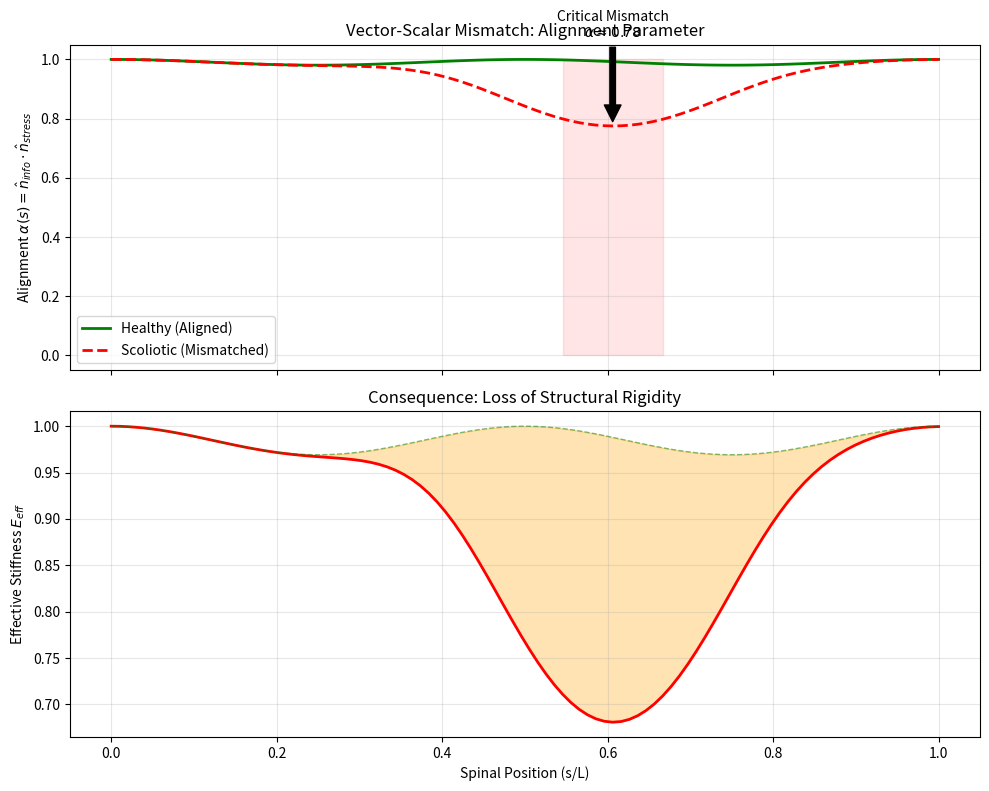

Recreate this plot in Python.
"""
Experiment: Vector-Scalar Mismatch Analysis

This script quantifies the "Vector Mismatch" concept by computing the alignment parameter
alpha(s) = n_info(s) . n_stress(s) along the spinal axis.

It compares a "Healthy" (Aligned) case where the information gradient matches the
gravitational stress vector, against a "Scoliotic" (Misaligned) case where a lateral
asymmetry creates an orthogonal component.

Output:
- Heatmap/Plot of alpha(s) showing regions of low alignment (instability).
- CSV data for vector field visualization.
"""

from pathlib import Path

import matplotlib.pyplot as plt
import numpy as np
import pandas as pd


def run_experiment():
    output_dir = Path("outputs/thermodynamic_cost")
    figures_dir = output_dir / "figures"

    # Ensure all directories exist
    output_dir.mkdir(parents=True, exist_ok=True)
    figures_dir.mkdir(parents=True, exist_ok=True)

    # 1. Define Geometry and Vector Fields
    n_nodes = 100
    s = np.linspace(0, 1.0, n_nodes) # Normalized length

    # A. Stress Vector Field (n_stress)
    # Primary stress is gravitational compression (Vertical, -Z)
    # In local Frenet frame (t, n, b), for a straight vertical rod:
    # Tangent t = (0, 0, 1). Stress is axial compression along -t.
    # Principal stress direction n_stress is approximately vertical.
    # Let's define n_stress as a unit vector field in 3D (x, y, z).
    # For a standing spine, stress is vertical.
    n_stress = np.zeros((n_nodes, 3))
    n_stress[:, 2] = 1.0 # Aligned with Z-axis

    # B. Information Gradient Field (n_info) - Healthy
    # Healthy information field is symmetric and largely aligned with the body axis
    # (craniocaudal gradient).
    # I(s) varies along Z. Gradient is dI/ds * t.
    # So n_info is also vertical.
    n_info_healthy = np.zeros((n_nodes, 3))
    n_info_healthy[:, 2] = 1.0
    # Add small noise/natural lordosis tilt (Y-component)
    # Lordosis implies the tangent tilts in Y-Z plane.
    # Gradient direction follows the manifold geometry.
    tilt_healthy = 0.2 * np.sin(2 * np.pi * s) # Sagittal curvature
    n_info_healthy[:, 1] = tilt_healthy
    # Re-normalize
    norms = np.linalg.norm(n_info_healthy, axis=1)
    n_info_healthy = n_info_healthy / norms[:, None]

    # C. Information Gradient Field (n_info) - Scoliotic
    # Scoliotic field has a lateral asymmetry (Left-Right gradient).
    # This creates an X-component in the information gradient.
    # We model a "Vector Defect" at the thoracolumbar junction (s=0.6).
    n_info_scoliotic = n_info_healthy.copy()

    # Lateral defect: Gaussian perturbation in X
    defect_center = 0.6
    defect_width = 0.15
    defect_strength = 0.8 # Strong lateral gradient

    lateral_component = defect_strength * np.exp(-0.5 * ((s - defect_center) / defect_width)**2)
    n_info_scoliotic[:, 0] += lateral_component

    # Re-normalize
    norms_scol = np.linalg.norm(n_info_scoliotic, axis=1)
    n_info_scoliotic = n_info_scoliotic / norms_scol[:, None]

    # -------------------------------------------------------------------------
    # 2. Compute Alignment Parameter alpha(s)
    # -------------------------------------------------------------------------
    # alpha = |n_info . n_stress|
    # Range [0, 1]. 1 = Aligned (Stable). 0 = Orthogonal (Unstable).

    # Healthy Alignment
    dot_healthy = np.einsum('ij,ij->i', n_info_healthy, n_stress)
    alpha_healthy = np.abs(dot_healthy)

    # Scoliotic Alignment
    dot_scoliotic = np.einsum('ij,ij->i', n_info_scoliotic, n_stress)
    alpha_scoliotic = np.abs(dot_scoliotic)

    # -------------------------------------------------------------------------
    # 3. Compute Effective Stiffness (Tensor Coupling)
    # -------------------------------------------------------------------------
    # E_eff = E_parallel * alpha^2 + E_perp * (1 - alpha^2)
    # Assume E_parallel >> E_perp (Anisotropy ratio ~ 5)
    E_parallel = 1.0 # Normalized
    E_perp = 0.2

    stiffness_healthy = E_parallel * alpha_healthy**2 + E_perp * (1 - alpha_healthy**2)
    stiffness_scoliotic = E_parallel * alpha_scoliotic**2 + E_perp * (1 - alpha_scoliotic**2)

    # -------------------------------------------------------------------------
    # 4. Export Data
    # -------------------------------------------------------------------------
    df = pd.DataFrame({
        'Normalized_Position_s': s,
        'Alpha_Healthy': alpha_healthy,
        'Alpha_Scoliotic': alpha_scoliotic,
        'Stiffness_Healthy': stiffness_healthy,
        'Stiffness_Scoliotic': stiffness_scoliotic,
        'Lateral_Defect_Magnitude': lateral_component
    })

    csv_path = output_dir / "vector_mismatch_analysis.csv"
    df.to_csv(csv_path, index=False)
    print(f"Data saved to {csv_path}")

    # -------------------------------------------------------------------------
    # 5. Visualization
    # -------------------------------------------------------------------------
    fig, (ax1, ax2) = plt.subplots(2, 1, figsize=(10, 8), sharex=True)

    # Plot 1: Alignment Parameter Alpha
    ax1.plot(s, alpha_healthy, 'g-', linewidth=2, label='Healthy (Aligned)')
    ax1.plot(s, alpha_scoliotic, 'r--', linewidth=2, label='Scoliotic (Mismatched)')
    ax1.set_ylabel(r'Alignment $\alpha(s) = \hat{n}_{info} \cdot \hat{n}_{stress}$')
    ax1.set_title('Vector-Scalar Mismatch: Alignment Parameter')
    ax1.grid(True, alpha=0.3)
    ax1.legend()

    # Highlight the mismatch region
    mismatch_mask = alpha_scoliotic < 0.8
    ax1.fill_between(s, 0, 1, where=mismatch_mask, color='red', alpha=0.1, label='Instability Region')

    # Plot 2: Effective Stiffness Loss
    # Show % reduction
    reduction = (1.0 - stiffness_scoliotic / stiffness_healthy) * 100

    ax2.plot(s, stiffness_scoliotic, 'r-', linewidth=2, label='Effective Stiffness')
    ax2.plot(s, stiffness_healthy, 'g--', linewidth=1, alpha=0.5, label='Baseline')
    ax2.fill_between(s, stiffness_scoliotic, stiffness_healthy, color='orange', alpha=0.3, label='Stiffness Deficit')

    ax2.set_ylabel('Effective Stiffness $E_{eff}$')
    ax2.set_xlabel('Spinal Position (s/L)')
    ax2.set_title('Consequence: Loss of Structural Rigidity')
    ax2.grid(True, alpha=0.3)

    # Annotation
    min_alpha_idx = np.argmin(alpha_scoliotic)
    min_s = s[min_alpha_idx]
    min_val = alpha_scoliotic[min_alpha_idx]

    ax1.annotate(f'Critical Mismatch\n$\\alpha \\approx {min_val:.2f}$',
                 xy=(min_s, min_val), xytext=(min_s, min_val + 0.3),
                 arrowprops=dict(facecolor='black', shrink=0.05),
                 horizontalalignment='center')

    fig.tight_layout()
    fig_path = figures_dir / "vector_mismatch_analysis.png"
    plt.savefig(fig_path, dpi=300)
    print(f"Figure saved to {fig_path}")

if __name__ == "__main__":
    run_experiment()
